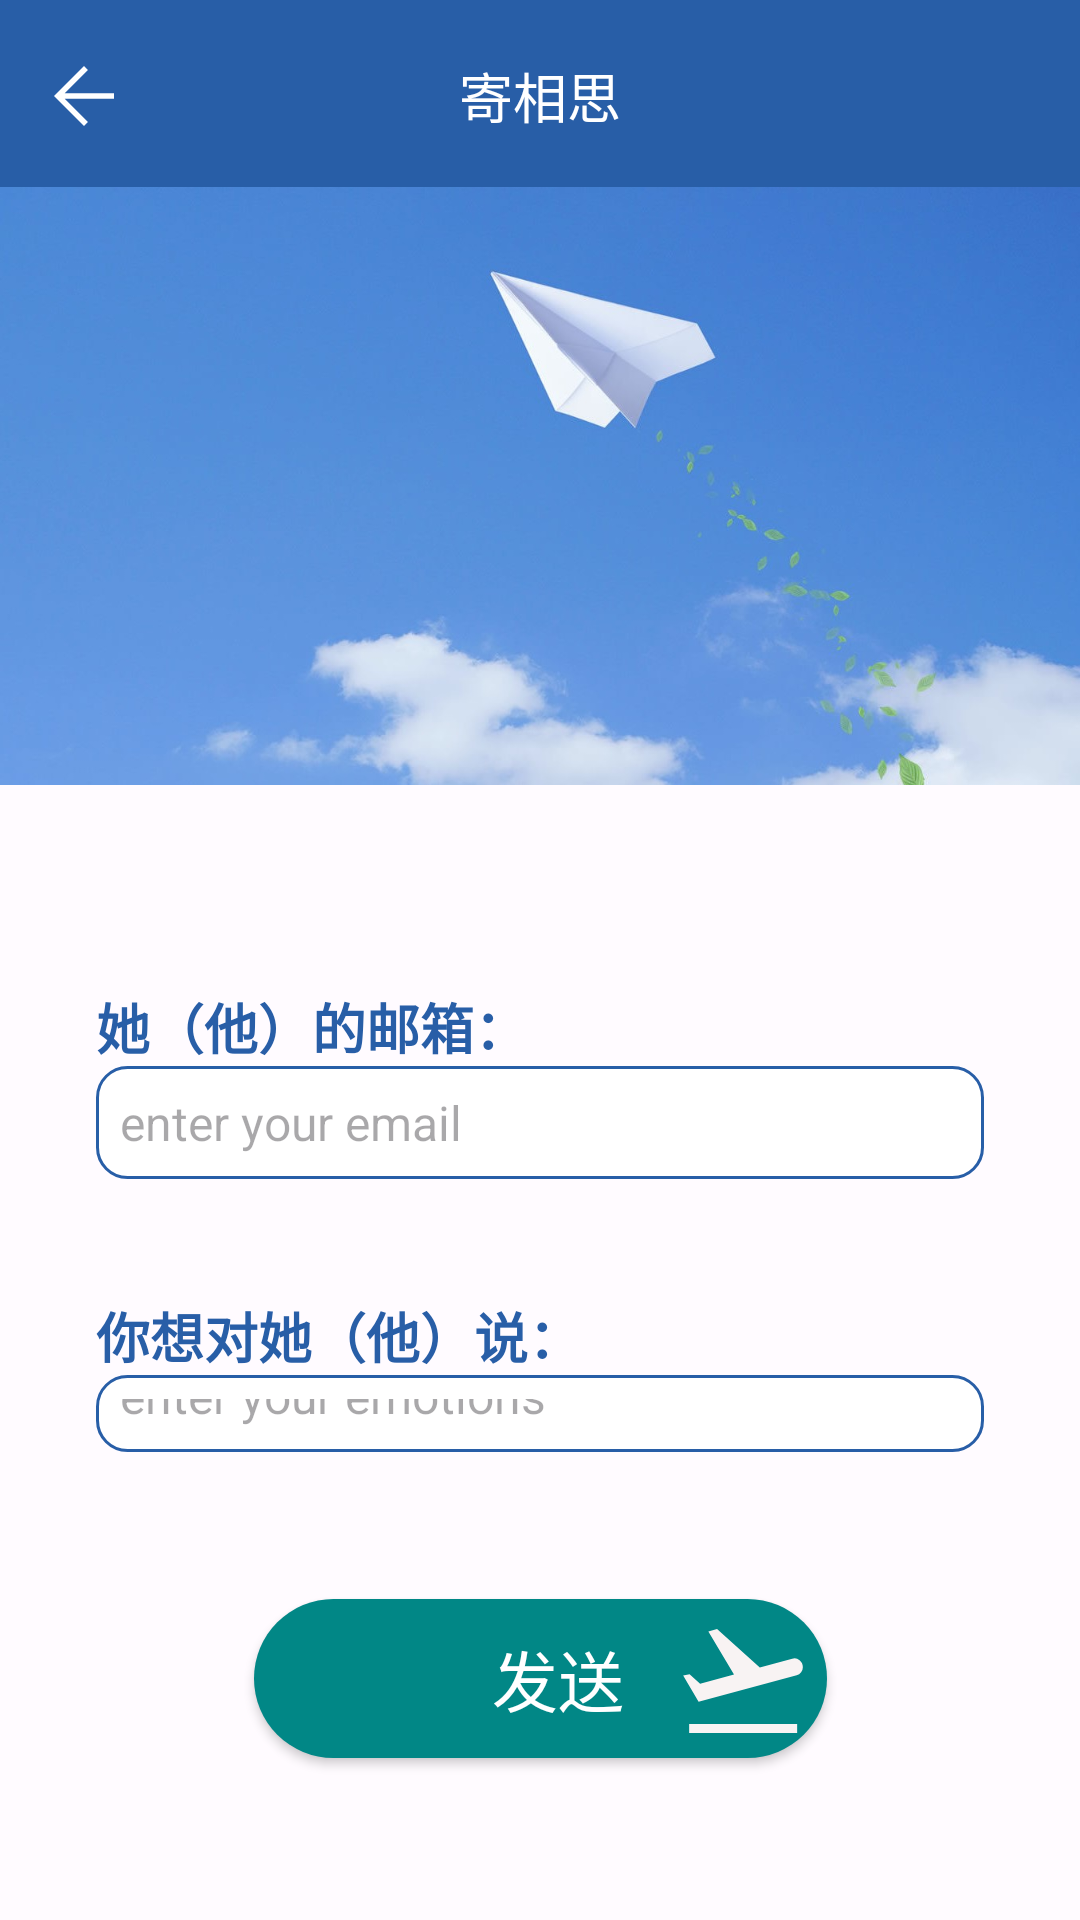

Reconstruct the res/layout file that produces this screen, plus the resources it refers to.
<!-- AndroidManifest.xml: application theme AppTheme -->
<!-- res/layout/activity_dreams.xml -->
<?xml version="1.0" encoding="utf-8"?>
<androidx.constraintlayout.widget.ConstraintLayout xmlns:android="http://schemas.android.com/apk/res/android"
                                                   xmlns:app="http://schemas.android.com/apk/res-auto"
                                                   xmlns:tools="http://schemas.android.com/tools"
                                                   android:layout_width="match_parent"
                                                   android:layout_height="match_parent">

    <com.google.android.material.appbar.AppBarLayout
            android:id="@id/layout_group_chat"
            android:layout_width="match_parent"
            app:layout_constraintTop_toTopOf="parent"
            android:layout_height="wrap_content"
            android:fitsSystemWindows="true"
            android:orientation="vertical"
            android:background="?attr/colorPrimary">
        <com.google.android.material.appbar.MaterialToolbar
                android:id="@+id/topAppBar"
                android:layout_width="match_parent"
                app:titleCentered="true"
                android:layout_height="wrap_content"
                app:title="寄相思"
                app:titleTextColor="@color/white"
                app:titleTextAppearance="@style/Toolbar.TitleText"
                app:navigationIcon="@drawable/ic_arrow_back" />

    </com.google.android.material.appbar.AppBarLayout>


    <ImageView
            android:layout_width="0dp"
            android:layout_height="268dp" app:srcCompat="@drawable/fly"
            android:id="@+id/imageView"
            app:layout_constraintBottom_toBottomOf="@+id/layout_group_chat"
            android:layout_marginTop="28dp" android:layout_marginBottom="33dp"
            app:layout_constraintEnd_toEndOf="parent" app:layout_constraintBottom_toTopOf="@+id/textView4"
            app:layout_constraintTop_toTopOf="parent" app:layout_constraintStart_toStartOf="parent"
            app:layout_behavior="@string/appbar_scrolling_view_behavior"/>
    <TextView
            android:text="她（他）的邮箱："
            android:layout_width="0dp"
            android:layout_height="wrap_content"
            android:id="@+id/textView4"
            android:textSize="18sp"
            android:textStyle="bold"
            android:textColor="?attr/colorPrimary"
            app:layout_constraintTop_toBottomOf="@+id/imageView" app:layout_constraintEnd_toEndOf="parent"
            app:layout_constraintBottom_toTopOf="@+id/mail" app:layout_constraintStart_toStartOf="parent"
            android:layout_marginStart="32dp" android:layout_marginEnd="32dp"
    />
    <EditText
            android:layout_width="0dp"
            android:layout_height="wrap_content"
            android:inputType="textEmailAddress"
            android:background="@drawable/edittext_green"
            android:padding="8dp"
            android:textSize="16sp"
            android:textColor="#a2a4b5"
            android:ems="10"
            android:id="@+id/mail"
            android:hint="enter your email"
            app:layout_constraintTop_toBottomOf="@+id/textView4" android:layout_marginBottom="39dp"
            app:layout_constraintEnd_toEndOf="parent" app:layout_constraintBottom_toTopOf="@+id/textView5"
            app:layout_constraintStart_toStartOf="parent"
            android:layout_marginStart="32dp" android:layout_marginEnd="32dp"/>
    <TextView
            android:text="你想对她（他）说："
            android:layout_width="0dp"
            android:layout_height="wrap_content"
            android:id="@+id/textView5"
            android:textSize="18sp"
            android:textStyle="bold"
            android:textColor="?attr/colorPrimary"
            app:layout_constraintTop_toBottomOf="@+id/mail" app:layout_constraintEnd_toEndOf="parent"
            app:layout_constraintBottom_toTopOf="@+id/context" app:layout_constraintStart_toStartOf="parent"
            android:layout_marginStart="32dp" android:layout_marginEnd="32dp"
    />
    <EditText
            android:inputType="textMultiLine"
            android:gravity="start|top"
            android:layout_width="0dp"
            android:layout_height="0dp"
            android:background="@drawable/edittext_green"
            android:padding="8dp"
            android:textSize="16sp"
            android:textColor="#a2a4b5"
            android:ems="10"
            android:id="@+id/context"
            android:hint="enter your emotions"
            app:layout_constraintTop_toBottomOf="@+id/textView5" android:layout_marginBottom="49dp"
            app:layout_constraintEnd_toEndOf="parent" app:layout_constraintBottom_toTopOf="@+id/send_dreams"
            app:layout_constraintStart_toStartOf="parent"
            android:layout_marginStart="32dp" android:layout_marginEnd="32dp"/>
    <androidx.appcompat.widget.AppCompatButton
            android:text="发送"
            android:layout_width="191dp"
            android:layout_height="53dp"
            style="@style/Widget.AppCompat.Button"
            android:id="@+id/send_dreams"
            android:textSize="22sp"
            android:textColor="#ffffff"
            android:padding="4dp"
            android:paddingStart="64dp"
            android:background="@drawable/dark_green_background"
            android:drawableRight="@drawable/flysbutton"
            app:layout_constraintTop_toBottomOf="@+id/context" android:layout_marginBottom="54dp"
            app:layout_constraintEnd_toEndOf="parent" app:layout_constraintStart_toStartOf="parent"
            app:layout_constraintBottom_toBottomOf="parent"/>


</androidx.constraintlayout.widget.ConstraintLayout>
<!-- resources referenced by this layout -->
<resources>
  <color name="white">#FFFFFFFF</color>
  <!-- drawable dark_green_background (drawable) -->
  <?xml version="1.0" encoding="utf-8"?>
  <selector xmlns:android="http://schemas.android.com/apk/res/android">
      <item>
          <shape android:shape="rectangle">
              <solid android:color="#FF018786"></solid>
                     <corners android:radius="100dp"></corners>
          </shape>
      </item>
  </selector>
  <!-- drawable edittext_green (drawable) -->
  <?xml version="1.0" encoding="utf-8"?>
  <selector xmlns:android="http://schemas.android.com/apk/res/android">
  <item>
      <shape android:shape="rectangle">
          <solid android:color="#ffffff"/>
          <stroke android:width="1dp" android:color="?attr/colorPrimary"/>
          <corners android:radius="10dp"/>
      </shape>
  </item>
  </selector>
  <!-- drawable flysbutton (drawable) -->
  <vector xmlns:android="http://schemas.android.com/apk/res/android"
      android:width="48dp"
      android:height="48dp"
      android:viewportWidth="960"
      android:viewportHeight="960">
    <path
        android:fillColor="#F8F3F3"
        android:pathData="M121,840v-60h720v60L121,840ZM184,632L81,457l43,-8 70,62 226,-61 -171,-287 58,-17 285,257 216,-58q27,-8 49,9.5t22,46.5q0,19 -11.5,34T838,455L184,632Z"/>
  </vector>
  <!-- drawable ic_arrow_back (drawable) -->
  <vector xmlns:android="http://schemas.android.com/apk/res/android"
      android:width="30dp"
      android:height="30dp"
      android:viewportWidth="960"
      android:viewportHeight="960">
    <path
        android:fillColor="#FFFFFFFF"
        android:pathData="M480,800 L160,480l320,-320 42,42 -248,248h526v60L274,510l248,248 -42,42Z"/>
  </vector>
  <style name="Toolbar.TitleText" parent="TextAppearance.Widget.AppCompat.Toolbar.Title">
          <item name="android:textSize">18sp</item>
      </style>
  <color name="md_theme_light_primary">#285EA7</color>
  <color name="md_theme_light_onPrimary">#FFFFFF</color>
  <color name="md_theme_light_primaryContainer">#D6E3FF</color>
  <color name="md_theme_light_onPrimaryContainer">#001B3D</color>
  <color name="md_theme_light_secondary">#555F71</color>
  <color name="md_theme_light_onSecondary">#FFFFFF</color>
  <color name="md_theme_light_secondaryContainer">#D9E3F9</color>
  <color name="md_theme_light_onSecondaryContainer">#121C2B</color>
  <color name="md_theme_light_tertiary">#0062A0</color>
  <color name="md_theme_light_onTertiary">#FFFFFF</color>
  <color name="md_theme_light_tertiaryContainer">#D0E4FF</color>
  <color name="md_theme_light_onTertiaryContainer">#001D34</color>
  <color name="md_theme_light_error">#BA1A1A</color>
  <color name="md_theme_light_errorContainer">#FFDAD6</color>
  <color name="md_theme_light_onError">#FFFFFF</color>
  <color name="md_theme_light_onErrorContainer">#410002</color>
  <color name="md_theme_light_background">#FFFBFF</color>
  <color name="md_theme_light_onBackground">#030865</color>
  <color name="md_theme_light_surface">#F9FFE8</color>
  <color name="md_theme_light_onSurface">#030865</color>
  <color name="md_theme_light_surfaceVariant">#E0E2EC</color>
  <color name="md_theme_light_onSurfaceVariant">#44474E</color>
  <color name="md_theme_light_outline">#74777F</color>
  <color name="md_theme_light_inverseOnSurface">#F1EFFF</color>
  <color name="md_theme_light_inverseSurface">#1E2578</color>
  <color name="md_theme_light_inversePrimary">#A9C7FF</color>
</resources>
